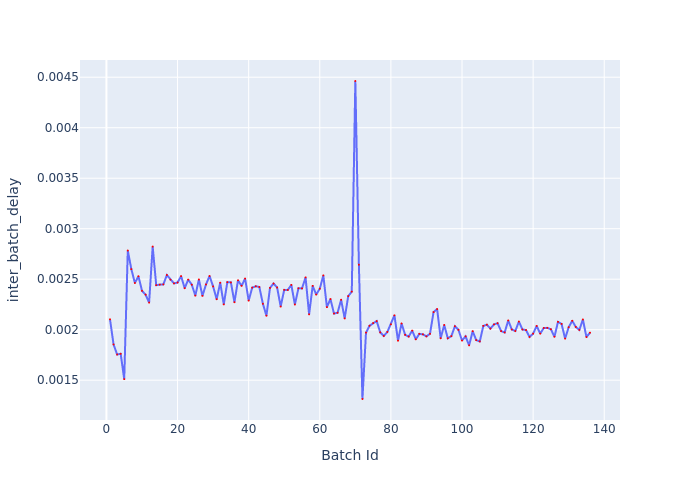

The data file committed next to this chart (first rows):
Batch Id, inter_batch_delay
1, 0.002103
2, 0.001854
3, 0.001755
4, 0.001761
5, 0.00151
6, 0.002784
7, 0.0026
8, 0.002463
9, 0.002529
10, 0.002385
11, 0.002347
12, 0.002269
13, 0.002823
14, 0.002441
15, 0.002446
16, 0.002448
17, 0.002541
18, 0.002495
19, 0.002459
20, 0.002467
21, 0.00253
22, 0.002411
23, 0.002496
24, 0.002445
25, 0.002337
26, 0.002497
27, 0.002335
28, 0.002448
29, 0.002532
30, 0.002429
31, 0.002302
32, 0.002465
33, 0.00225
34, 0.002471
35, 0.002468
36, 0.002272
37, 0.002489
38, 0.002434
39, 0.002506
40, 0.002288
41, 0.002416
42, 0.00243
43, 0.002423
44, 0.002257
45, 0.002138
46, 0.002414
47, 0.002457
48, 0.002418
49, 0.002229
50, 0.002394
51, 0.002393
52, 0.002443
53, 0.002249
54, 0.00241
55, 0.002409
56, 0.002518
57, 0.002152
58, 0.002434
59, 0.002348
60, 0.002406
... 76 more rows
